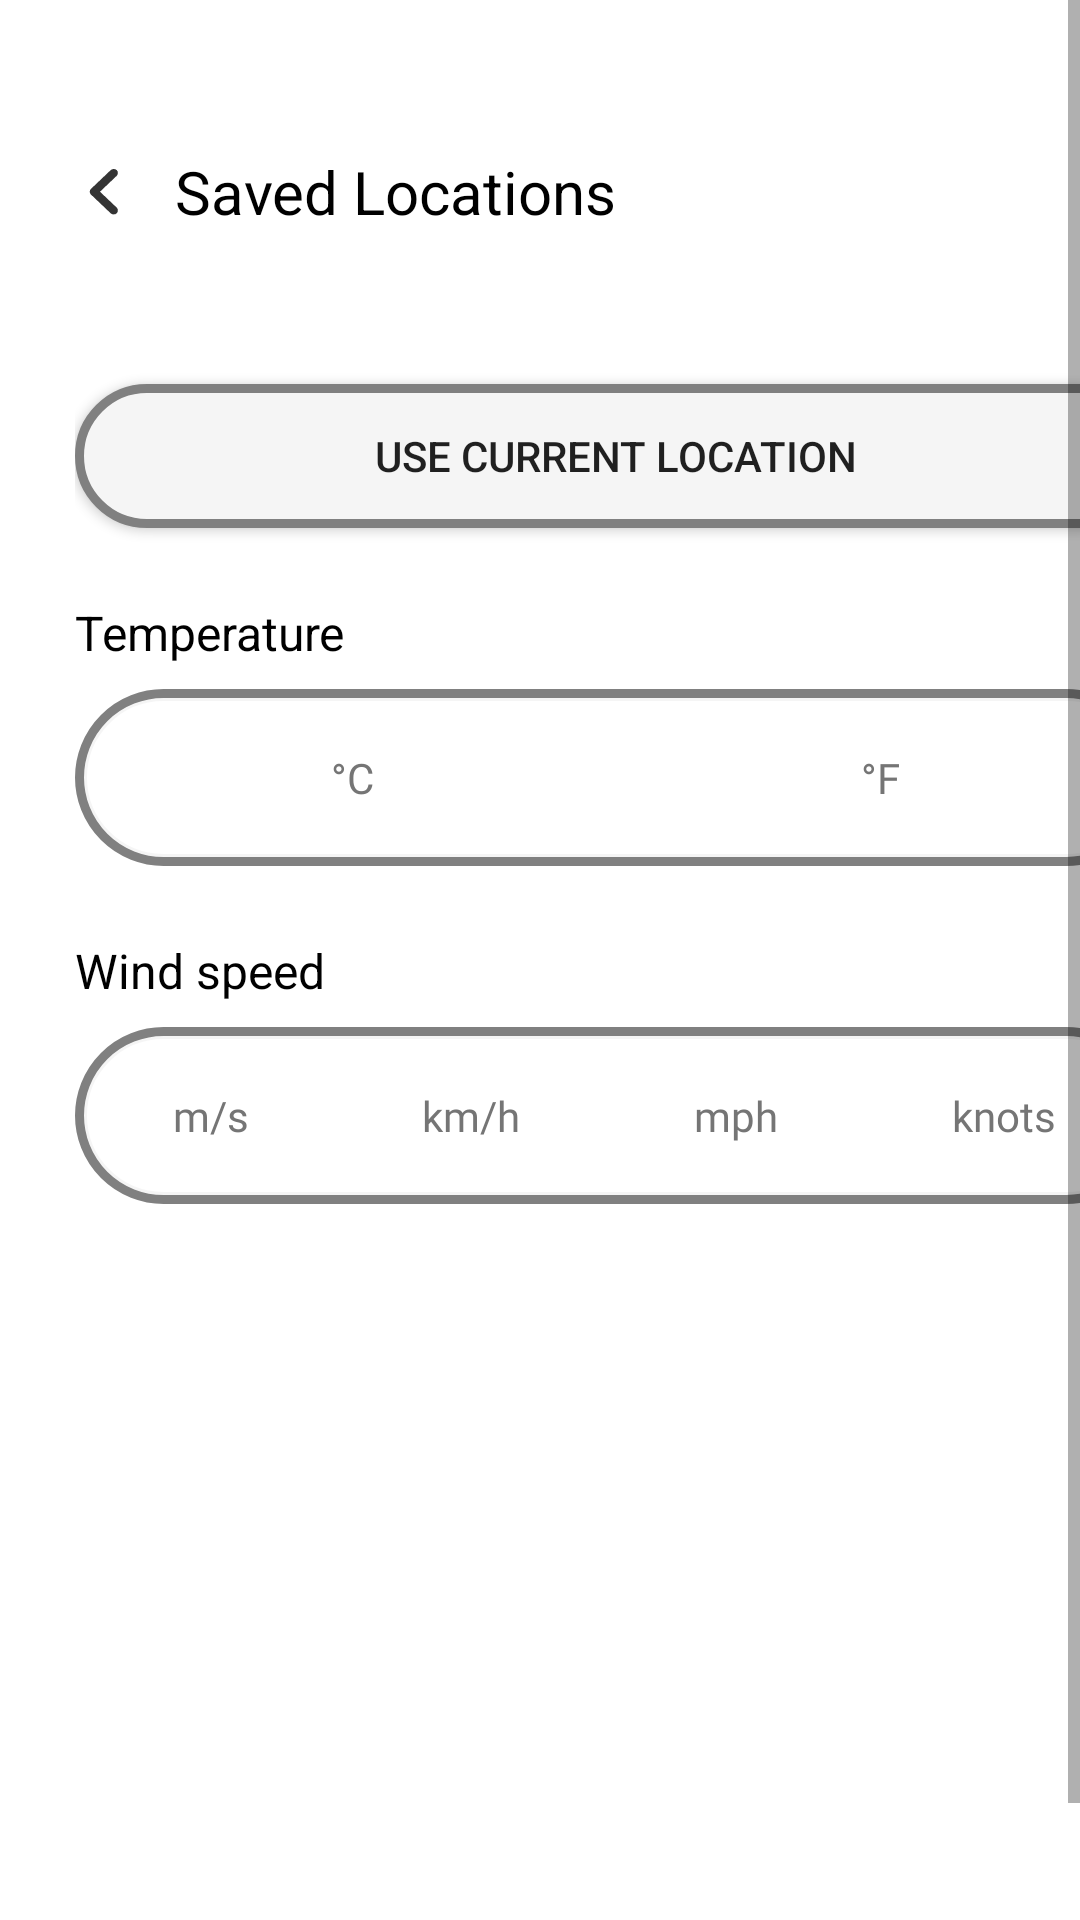

Android layout source for this screen:
<!-- AndroidManifest.xml: application theme Theme.Whether -->
<!-- res/layout/settings_layout.xml -->
<?xml version="1.0" encoding="utf-8"?>
    <ScrollView xmlns:android="http://schemas.android.com/apk/res/android"
        xmlns:app="http://schemas.android.com/apk/res-auto"
        android:layout_width="match_parent"
        android:layout_height="match_parent"
        android:background="@color/white"
        android:paddingBottom="24dp"
        android:layout_marginBottom="50dp"
        android:fillViewport="true">

        <androidx.constraintlayout.widget.ConstraintLayout
            android:layout_width="match_parent"
            android:layout_height="wrap_content"
            android:layout_marginHorizontal="25dp"
            android:layout_marginTop="40dp">

            <LinearLayout
                android:id="@+id/ll_header"
                android:layout_width="match_parent"
                android:layout_height="wrap_content"
                android:orientation="horizontal"
                app:layout_constraintEnd_toEndOf="parent"
                app:layout_constraintStart_toStartOf="parent"
                app:layout_constraintTop_toTopOf="parent">

                <ImageButton
                    android:id="@+id/btn_back"
                    android:layout_width="48dp"
                    android:layout_height="48dp"
                    android:layout_gravity="center_vertical"
                    android:background="@android:color/transparent"
                    android:layout_marginLeft="-15dp"
                    android:src="@drawable/ic_back" />

                <TextView
                    android:layout_width="0dp"
                    android:layout_height="48dp"
                    android:layout_weight="1"
                    android:gravity="center|start"
                    android:text="@string/saved_locations"
                    android:textColor="@color/black"
                    android:textSize="20sp"
                    app:fontFamily="@font/poppins_regular" />
            </LinearLayout>

            <TextView
                android:id="@+id/tv_no_locations"
                android:layout_width="match_parent"
                android:layout_height="wrap_content"
                android:layout_marginTop="16dp"
                android:gravity="center"
                android:text="@string/no_saved_locations"
                android:textColor="@color/gray"
                android:textSize="16sp"
                android:visibility="gone"
                app:layout_constraintTop_toBottomOf="@+id/ll_header" />

            <androidx.recyclerview.widget.RecyclerView
                android:id="@+id/rv_saved_locations"
                android:layout_width="match_parent"
                android:layout_height="wrap_content"
                android:layout_marginTop="16dp"
                app:layout_constraintTop_toBottomOf="@+id/ll_header" />

            <Button
                android:id="@+id/btn_reset_default"
                android:layout_width="match_parent"
                android:layout_height="wrap_content"
                android:layout_marginTop="24dp"
                app:fontFamily="@font/poppins_semi_bold"                android:text="@string/use_current_location"
                android:background="@drawable/rounded_button"
                app:layout_constraintTop_toBottomOf="@+id/rv_saved_locations"
                app:layout_constraintStart_toStartOf="parent"
                app:layout_constraintEnd_toEndOf="parent"/>

            
            <TextView
                android:id="@+id/tv_group1_label"
                android:layout_width="match_parent"
                android:layout_height="wrap_content"
                android:layout_marginTop="24dp"
                android:text="Temperature"
                android:textSize="16sp"
                android:textColor="@color/black"
                app:layout_constraintTop_toBottomOf="@id/btn_reset_default"
                app:layout_constraintStart_toStartOf="parent"/>

            <FrameLayout
                android:layout_width="match_parent"
                android:layout_height="wrap_content"
                android:layout_marginTop="8dp"
                android:background="@drawable/rounded_button"
                android:id = "@+id/fl_radio_group_1"
                android:padding="4dp"
                app:layout_constraintTop_toBottomOf="@id/tv_group1_label"
                app:layout_constraintStart_toStartOf="parent"
                app:layout_constraintEnd_toEndOf="parent">

                <RadioGroup
                    android:id="@+id/choiceGroup1"
                    android:layout_width="match_parent"
                    android:layout_height="wrap_content"
                    android:orientation="horizontal"
                    android:background="@drawable/radio_button_selector">

                    <RadioButton
                        android:id="@+id/option1_1"
                        style="@style/FlatChoiceButton"
                        android:text="°C" />

                    <RadioButton
                        android:id="@+id/option1_2"
                        style="@style/FlatChoiceButton"
                        android:text="°F" />


                </RadioGroup>
            </FrameLayout>
    
            <TextView
                android:id="@+id/tv_group2_label"
                android:layout_width="match_parent"
                android:layout_height="wrap_content"
                android:layout_marginTop="24dp"
                android:textSize="16sp"
                android:text="Wind speed"
                android:textColor="@color/black"
                app:layout_constraintTop_toBottomOf="@id/fl_radio_group_1"
                app:layout_constraintStart_toStartOf="parent"/>

            <FrameLayout
                android:layout_width="match_parent"
                android:layout_height="wrap_content"
                android:layout_marginTop="8dp"
                android:background="@drawable/rounded_button"
                android:id = "@+id/fl_radio_group_2"
                android:padding="4dp"
                app:layout_constraintTop_toBottomOf="@id/tv_group2_label"
                app:layout_constraintStart_toStartOf="parent"
                app:layout_constraintEnd_toEndOf="parent">

                <RadioGroup
                    android:id="@+id/choiceGroup2"
                    android:layout_width="match_parent"
                    android:layout_height="wrap_content"
                    android:orientation="horizontal"
                    android:background="@drawable/radio_button_selector">

                    <RadioButton
                        android:id="@+id/option2_1"
                        style="@style/FlatChoiceButton"
                        android:text="m/s" />

                    <RadioButton
                        android:id="@+id/option2_2"
                        style="@style/FlatChoiceButton"
                        android:text="km/h" />

                    <RadioButton
                        android:id="@+id/option2_3"
                        style="@style/FlatChoiceButton"
                        android:text="mph" />
                    <RadioButton
                        android:id="@+id/option2_4"
                        style="@style/FlatChoiceButton"
                        android:text="knots" />
                </RadioGroup>
            </FrameLayout>

            <View
                android:id="@+id/bottom_spacer"
                android:layout_width="0dp"
                android:layout_height="60dp"
                app:layout_constraintBottom_toBottomOf="parent"
                app:layout_constraintTop_toBottomOf="@id/fl_radio_group_2"
                app:layout_constraintStart_toStartOf="parent"
                app:layout_constraintEnd_toEndOf="parent"/>
        </androidx.constraintlayout.widget.ConstraintLayout>
    </ScrollView>
<!-- resources referenced by this layout -->
<resources>
  <color name="black">#FF000000</color>
  <color name="gray">#808080</color>
  <color name="white">#FFFFFFFF</color>
  <!-- drawable ic_back (drawable) -->
  <vector xmlns:android="http://schemas.android.com/apk/res/android"
      android:width="10dp"
      android:height="15.714286dp"
      android:viewportWidth="7"
      android:viewportHeight="11">
  
      <path
          android:fillColor="#343434"
          android:pathData="M2.8,5.317L6.7,9.036C6.883,9.211 6.975,9.433 6.975,9.704C6.975,9.974 6.883,10.196 6.7,10.371C6.517,10.546 6.283,10.633 6,10.633C5.717,10.633 5.483,10.546 5.3,10.371L0.7,5.984C0.6,5.889 0.529,5.786 0.488,5.674C0.446,5.563 0.425,5.444 0.425,5.317C0.425,5.19 0.446,5.07 0.488,4.959C0.529,4.848 0.6,4.745 0.7,4.649L5.3,0.262C5.483,0.087 5.717,0 6,0C6.283,0 6.517,0.087 6.7,0.262C6.883,0.437 6.975,0.66 6.975,0.93C6.975,1.2 6.883,1.423 6.7,1.597L2.8,5.317Z" />
  
  </vector>
  <!-- drawable radio_button_selector (drawable) -->
  <selector xmlns:android="http://schemas.android.com/apk/res/android">
      <item android:drawable="@drawable/radio_button_selected" android:state_checked="true"/>
      <item android:drawable="@drawable/radio_button_unselected" android:state_checked="false"/>
  </selector>
  <!-- drawable rounded_button (drawable) -->
  <?xml version="1.0" encoding="utf-8"?>
  <shape xmlns:android="http://schemas.android.com/apk/res/android"
      android:shape="rectangle">
  
      
      <solid android:color="@color/light_grey" /> 
  
      
      <stroke
          android:width="3dp" android:color="@color/gray" />
  
      
      <corners android:radius="70dp" />
  
      
      <padding
          android:left="16dp"
          android:top="8dp"
          android:right="16dp"
          android:bottom="8dp" />
  </shape>
  <string name="no_saved_locations">No saved locations yet</string>
  <string name="saved_locations">Saved Locations</string>
  <string name="use_current_location">Use current location</string>
  <style name="FlatChoiceButton" parent="Widget.AppCompat.CompoundButton.RadioButton">
          <item name="android:button">@null</item>
          <item name="android:background">@drawable/radio_button_selector</item>
          <item name="android:layout_weight">1</item>
          <item name="android:gravity">center</item>
          <item name="android:padding">12dp</item>
          <item name="android:textColor">@drawable/radio_text_selector</item>
          <item name="android:fontFamily">@font/poppins_black</item>
          <item name="android:layout_margin">4dp</item>
      </style>
  <style name="Theme.Whether" parent="android:Theme.Material.Light.NoActionBar" />
  <!-- drawable radio_button_selected (drawable) -->
  <shape xmlns:android="http://schemas.android.com/apk/res/android">
      <solid android:color="@color/beautu_grey"/>
      <corners android:radius="120dp"/>
      <stroke
          android:width="1dp"
          android:color="@color/beautu_grey"/>
  </shape>
  <!-- drawable radio_button_unselected (drawable) -->
  <shape xmlns:android="http://schemas.android.com/apk/res/android">
      <solid android:color="@color/white"/>
      <corners android:radius="120dp"/>
      <stroke
          android:width="1dp"
          android:color="@color/white"/>
  </shape>
  <color name="light_grey">#F5F5F5</color>
  <!-- drawable radio_text_selector (drawable) -->
  <selector xmlns:android="http://schemas.android.com/apk/res/android">
      <item android:color="@color/white" android:state_checked="true" />  
      <item android:color="@color/dark_gray" android:state_checked="false" /> 
  </selector>
  <color name="dark_gray">#FF757575</color>
</resources>
